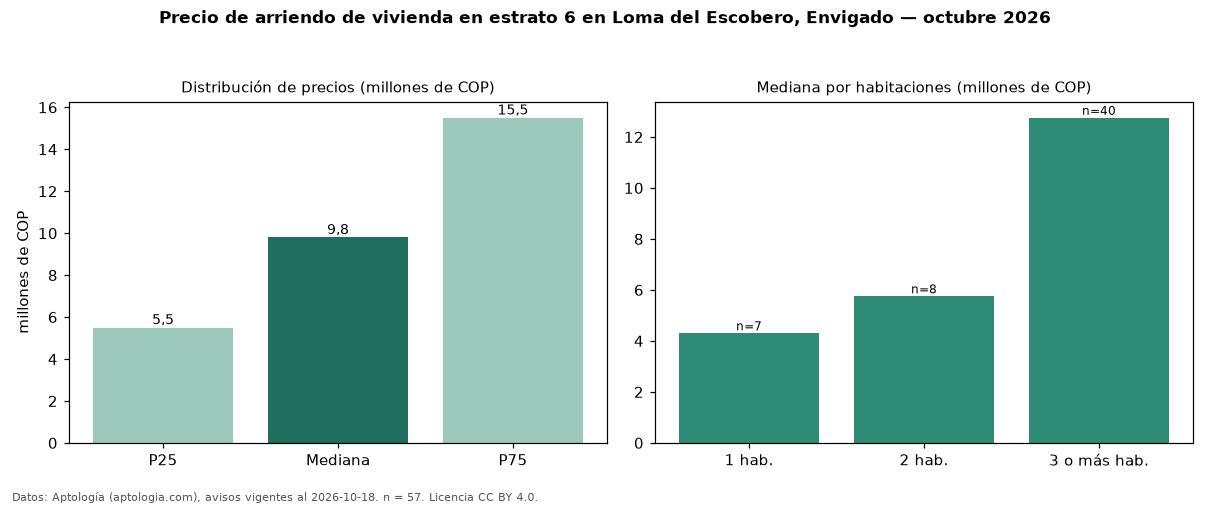

Source data for this figure (header and first rows):
seccion, metrica, valor, moneda, n
precio, p25, 5500000, COP, 57
precio, mediana, 9800000, COP, 57
precio, p75, 15500000, COP, 57
precio, minimo, 3350000, COP, 57
precio, maximo, 27000000, COP, 57
m2, mediana_precio_m2, 51667, COP, 53
m2, area_mediana_m2, 200.0, m2, 53
banos, mediana_banos, 3.0, , 
parqueadero, pct_con_parqueadero, 98.2, %, 56
estrato, estrato_mas_frecuente, 6, , 57
habitaciones, 1, 4300000, COP, 7
habitaciones, 2, 5750000, COP, 8
habitaciones, 3+, 12750000, COP, 40
fuente, fecha_datos, 2026-10-18, , 
fuente, atribucion, https://www.aptologia.com/arriendo/envig…, , 
fuente, licencia, CC BY 4.0, , 
